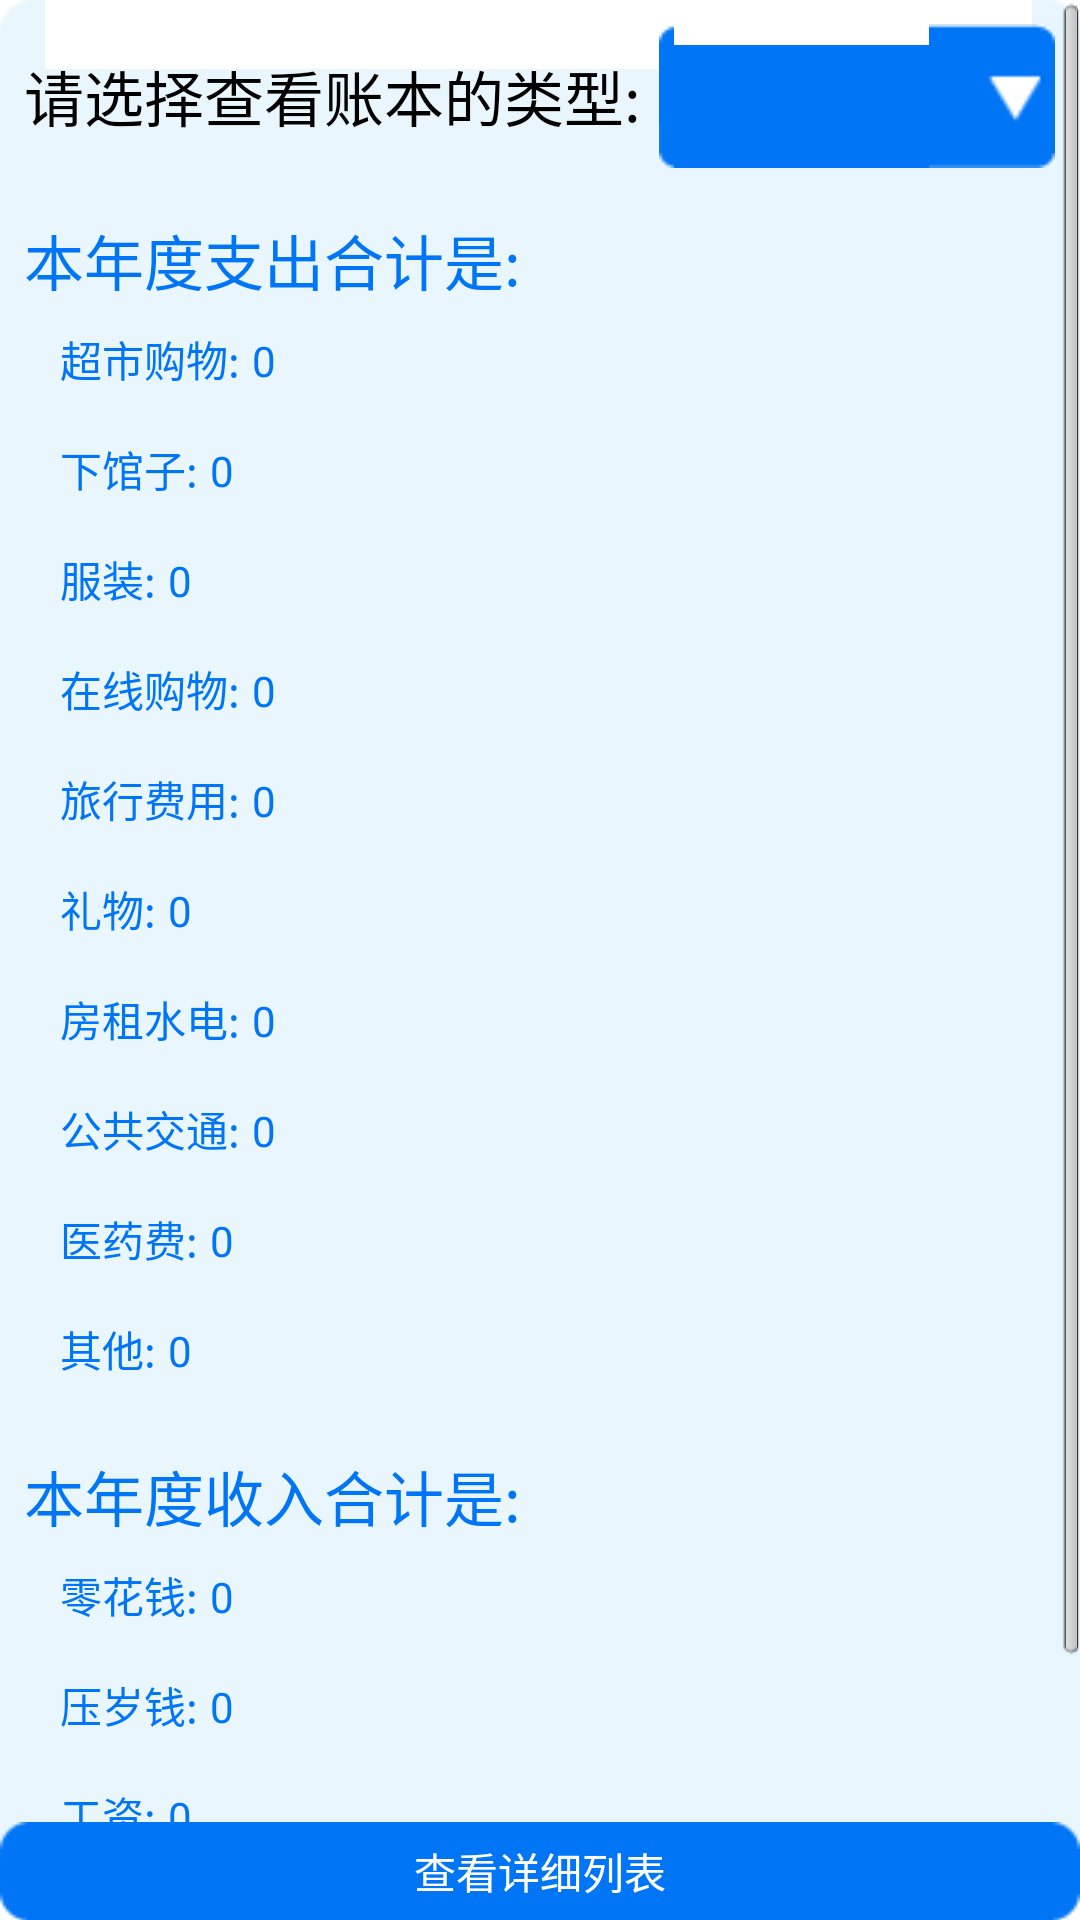

Reconstruct the res/layout file that produces this screen, plus the resources it refers to.
<!-- AndroidManifest.xml: activity theme android:Theme.Translucent.NoTitleBar -->
<!-- res/layout/activity_count_list.xml -->
<RelativeLayout xmlns:android="http://schemas.android.com/apk/res/android"
    xmlns:tools="http://schemas.android.com/tools"
    android:layout_width="match_parent"
    android:layout_height="match_parent"
    android:background="#ffffff" >

    <ScrollView
        android:layout_width="match_parent"
        android:layout_height="wrap_content"
        android:background="@drawable/item" >

        <LinearLayout
            android:id="@+id/parent_view"
            android:layout_width="match_parent"
            android:layout_height="wrap_content"
            android:orientation="vertical" >

            <LinearLayout
                android:id="@+id/count_list_title"
                android:layout_width="match_parent"
                android:layout_height="wrap_content"
                android:layout_margin="@dimen/spinner_item_parent_view_margin_left"
                android:minHeight="@dimen/count_list_spinner_parent_view_height"
                android:orientation="horizontal" >

                <TextView
                    android:layout_width="wrap_content"
                    android:layout_height="wrap_content"
                    android:layout_gravity="center"
                    android:text="请选择查看账本的类型:"
                    android:textColor="#000000"
                    android:textSize="@dimen/count_list_spinner_text_size" />

                <Spinner
                    android:id="@+id/count_type_spinner"
                    android:layout_width="0dp"
                    android:layout_height="match_parent"
                    android:layout_marginLeft="6dp"
                    android:layout_weight="1"
                    android:background="@drawable/count_list_spinner_choose_state" />
            </LinearLayout>

            <LinearLayout
                android:id="@+id/cost_summary_parent_view"
                android:layout_width="match_parent"
                android:layout_height="wrap_content"
                android:layout_margin="@dimen/spinner_item_parent_view_margin_left"
                android:orientation="vertical" >

                <TextView
                    android:layout_width="wrap_content"
                    android:layout_height="wrap_content"
                    android:text="本年度支出合计是:"
                    android:textColor="@color/blue_deep"
                    android:textSize="@dimen/count_list_spinner_text_size" />

                <include layout="@layout/cost_result_layout" />
            </LinearLayout>

            <LinearLayout
                android:id="@+id/income_summary_parent_view"
                android:layout_width="match_parent"
                android:layout_height="wrap_content"
                android:layout_margin="@dimen/spinner_item_parent_view_margin_left"
                android:orientation="vertical" >

                <TextView
                    android:layout_width="wrap_content"
                    android:layout_height="wrap_content"
                    android:text="本年度收入合计是:"
                    android:textColor="@color/blue_deep"
                    android:textSize="@dimen/count_list_spinner_text_size" />

                <include layout="@layout/income_result_layout" />
            </LinearLayout>
        </LinearLayout>
    </ScrollView>
    
    <Button android:id="@+id/scan_detail_list"
        android:layout_width="match_parent"
        android:layout_height="wrap_content"
        android:background="@drawable/button_selector"
        android:textSize="@dimen/cost_income_text_size"
        android:textColor="@color/white"
        android:text="查看详细列表"
        android:layout_margin="@dimen/main_menu_popwindow_margin"
        android:layout_alignParentBottom="true" />
</RelativeLayout>
<!-- res/layout/cost_result_layout.xml (included above) -->
<?xml version="1.0" encoding="utf-8"?>

<LinearLayout xmlns:android="http://schemas.android.com/apk/res/android"
    android:layout_width="match_parent"
    android:layout_height="match_parent"
    android:orientation="vertical" >

    <LinearLayout
        android:layout_width="match_parent"
        android:layout_height="wrap_content"
        android:layout_margin="@dimen/spinner_item_parent_view_margin_left"
        android:orientation="horizontal" >

        <TextView
            android:id="@+id/supermarket"
            style="@style/CostIncomeTextStyle"
            android:text="超市购物:" />

        <TextView
            android:id="@+id/values_cost_1"
            style="@style/CostIncomeTextStyle"
            android:text="0" />
    </LinearLayout>

    <LinearLayout
        android:layout_width="match_parent"
        android:layout_height="wrap_content"
        android:layout_margin="@dimen/spinner_item_parent_view_margin_left"
        android:orientation="horizontal" >

        <TextView
            android:id="@+id/restraunt"
            style="@style/CostIncomeTextStyle"
            android:text="下馆子:" />

        <TextView
            android:id="@+id/values_cost_2"
            style="@style/CostIncomeTextStyle"
            android:text="0" />
    </LinearLayout>

    <LinearLayout
        android:layout_width="match_parent"
        android:layout_height="wrap_content"
        android:layout_margin="@dimen/spinner_item_parent_view_margin_left"
        android:orientation="horizontal" >

        <TextView
            android:id="@+id/cloth"
            style="@style/CostIncomeTextStyle"
            android:text="服装:" />

        <TextView
            android:id="@+id/values_cost_3"
            style="@style/CostIncomeTextStyle"
            android:text="0" />
    </LinearLayout>

    <LinearLayout
        android:layout_width="match_parent"
        android:layout_height="wrap_content"
        android:layout_margin="@dimen/spinner_item_parent_view_margin_left"
        android:orientation="horizontal" >

        <TextView
            android:id="@+id/shopping_online"
            style="@style/CostIncomeTextStyle"
            android:text="在线购物:" />

        <TextView
            android:id="@+id/values_cost_4"
            style="@style/CostIncomeTextStyle"
            android:text="0" />
    </LinearLayout>

    <LinearLayout
        android:layout_width="match_parent"
        android:layout_height="wrap_content"
        android:layout_margin="@dimen/spinner_item_parent_view_margin_left"
        android:orientation="horizontal" >

        <TextView
            android:id="@+id/travel"
            style="@style/CostIncomeTextStyle"
            android:text="旅行费用:" />

        <TextView
            android:id="@+id/values_cost_5"
            style="@style/CostIncomeTextStyle"
            android:text="0" />
    </LinearLayout>

    <LinearLayout
        android:layout_width="match_parent"
        android:layout_height="wrap_content"
        android:layout_margin="@dimen/spinner_item_parent_view_margin_left"
        android:orientation="horizontal" >

        <TextView
            android:id="@+id/gift"
            style="@style/CostIncomeTextStyle"
            android:text="礼物:" />

        <TextView
            android:id="@+id/values_cost_6"
            style="@style/CostIncomeTextStyle"
            android:text="0" />
    </LinearLayout>

    <LinearLayout
        android:layout_width="match_parent"
        android:layout_height="wrap_content"
        android:layout_margin="@dimen/spinner_item_parent_view_margin_left"
        android:orientation="horizontal" >

        <TextView
            android:id="@+id/rent"
            style="@style/CostIncomeTextStyle"
            android:text="房租水电:" />

        <TextView
            android:id="@+id/values_cost_7"
            style="@style/CostIncomeTextStyle"
            android:text="0" />
    </LinearLayout>

    <LinearLayout
        android:layout_width="match_parent"
        android:layout_height="wrap_content"
        android:layout_margin="@dimen/spinner_item_parent_view_margin_left"
        android:orientation="horizontal" >

        <TextView
            android:id="@+id/bus"
            style="@style/CostIncomeTextStyle"
            android:text="公共交通:" />

        <TextView
            android:id="@+id/values_cost_8"
            style="@style/CostIncomeTextStyle"
            android:text="0" />
    </LinearLayout>

    <LinearLayout
        android:layout_width="match_parent"
        android:layout_height="wrap_content"
        android:layout_margin="@dimen/spinner_item_parent_view_margin_left"
        android:orientation="horizontal" >

        <TextView
            android:id="@+id/hospital"
            style="@style/CostIncomeTextStyle"
            android:text="医药费:" />

        <TextView
            android:id="@+id/values_cost_9"
            style="@style/CostIncomeTextStyle"
            android:text="0" />
    </LinearLayout>

    <LinearLayout
        android:layout_width="match_parent"
        android:layout_height="wrap_content"
        android:layout_margin="@dimen/spinner_item_parent_view_margin_left"
        android:orientation="horizontal" >

        <TextView
            android:id="@+id/others"
            style="@style/CostIncomeTextStyle"
            android:text="其他:" />

        <TextView
            android:id="@+id/values_cost_10"
            style="@style/CostIncomeTextStyle"
            android:text="0" />
    </LinearLayout>

</LinearLayout>
<!-- res/layout/income_result_layout.xml (included above) -->
<?xml version="1.0" encoding="utf-8"?>

<LinearLayout xmlns:android="http://schemas.android.com/apk/res/android"
    android:layout_width="match_parent"
    android:layout_height="match_parent"
    android:orientation="vertical" >

    <LinearLayout
        android:layout_width="match_parent"
        android:layout_height="wrap_content"
        android:layout_margin="@dimen/spinner_item_parent_view_margin_left"
        android:orientation="horizontal" >

        <TextView
            android:id="@+id/pokect"
            style="@style/CostIncomeTextStyle"
            android:text="零花钱:" />

        <TextView
            android:id="@+id/values_cost_11"
            style="@style/CostIncomeTextStyle"
            android:text="0" />
    </LinearLayout>

    <LinearLayout
        android:layout_width="match_parent"
        android:layout_height="wrap_content"
        android:layout_margin="@dimen/spinner_item_parent_view_margin_left"
        android:orientation="horizontal" >

        <TextView
            android:id="@+id/year_money"
            style="@style/CostIncomeTextStyle"
            android:text="压岁钱:" />

        <TextView
            android:id="@+id/values_cost_12"
            style="@style/CostIncomeTextStyle"
            android:text="0" />
    </LinearLayout>

    <LinearLayout
        android:layout_width="match_parent"
        android:layout_height="wrap_content"
        android:layout_margin="@dimen/spinner_item_parent_view_margin_left"
        android:orientation="horizontal" >

        <TextView
            android:id="@+id/salary"
            style="@style/CostIncomeTextStyle"
            android:text="工资:" />

        <TextView
            android:id="@+id/values_cost_13"
            style="@style/CostIncomeTextStyle"
            android:text="0" />
    </LinearLayout>

    <LinearLayout
        android:layout_width="match_parent"
        android:layout_height="wrap_content"
        android:layout_margin="@dimen/spinner_item_parent_view_margin_left"
        android:orientation="horizontal" >

        <TextView
            android:id="@+id/reward"
            style="@style/CostIncomeTextStyle"
            android:text="奖金:" />

        <TextView
            android:id="@+id/values_cost_14"
            style="@style/CostIncomeTextStyle"
            android:text="0" />
    </LinearLayout>

    <LinearLayout
        android:layout_width="match_parent"
        android:layout_height="wrap_content"
        android:layout_margin="@dimen/spinner_item_parent_view_margin_left"
        android:orientation="horizontal" >

        <TextView
            android:id="@+id/lottery"
            style="@style/CostIncomeTextStyle"
            android:text="彩票:" />

        <TextView
            android:id="@+id/values_cost_15"
            style="@style/CostIncomeTextStyle"
            android:text="0" />
    </LinearLayout>

    <LinearLayout
        android:layout_width="match_parent"
        android:layout_height="wrap_content"
        android:layout_margin="@dimen/spinner_item_parent_view_margin_left"
        android:orientation="horizontal" >

        <TextView
            android:id="@+id/income_others"
            style="@style/CostIncomeTextStyle"
            android:text="其他:" />

        <TextView
            android:id="@+id/values_cost_16"
            style="@style/CostIncomeTextStyle"
            android:text="0" />
    </LinearLayout>  
</LinearLayout>
<!-- resources referenced by this layout -->
<resources>
  <color name="blue_deep">#0075F6</color>
  <color name="white">#ffffff</color>
  <dimen name="cost_income_text_size">18sp</dimen>
  <dimen name="count_list_spinner_parent_view_height">48dp</dimen>
  <dimen name="count_list_spinner_text_size">20sp</dimen>
  <dimen name="main_menu_popwindow_margin">8dp</dimen>
  <dimen name="spinner_item_parent_view_margin_left">8dp</dimen>
  <!-- drawable button_selector (drawable) -->
  <?xml version="1.0" encoding="utf-8"?>
  
  <selector xmlns:android="http://schemas.android.com/apk/res/android">
  
      <item android:drawable="@drawable/button_light" android:state_pressed="true"/>
      <item android:drawable="@drawable/button_light" android:state_focused="true"/>
  	<item android:drawable="@drawable/button_deep"/>
  </selector>
  <!-- drawable count_list_spinner_choose_state (drawable) -->
  <?xml version="1.0" encoding="utf-8"?>
  
  <selector xmlns:android="http://schemas.android.com/apk/res/android">
  
      <item android:drawable="@drawable/spinner_pressed" android:state_pressed="true"/>
      <item android:drawable="@drawable/spinner_pressed" android:state_focused="true"/>
  	<item android:drawable="@drawable/spinner_normal"/>
  </selector>
  <style name="CostIncomeTextStyle" parent="@android:style/Widget.TextView">
          <item name="android:textSize">@dimen/cost_income_text_size</item>
          <item name="android:textColor">@color/blue_deep</item>
          <item name="android:layout_marginLeft">4dp</item>
          <item name="android:gravity">left</item>
          <item name="android:layout_width">wrap_content</item>
          <item name="android:layout_height">wrap_content</item>
      </style>
</resources>
